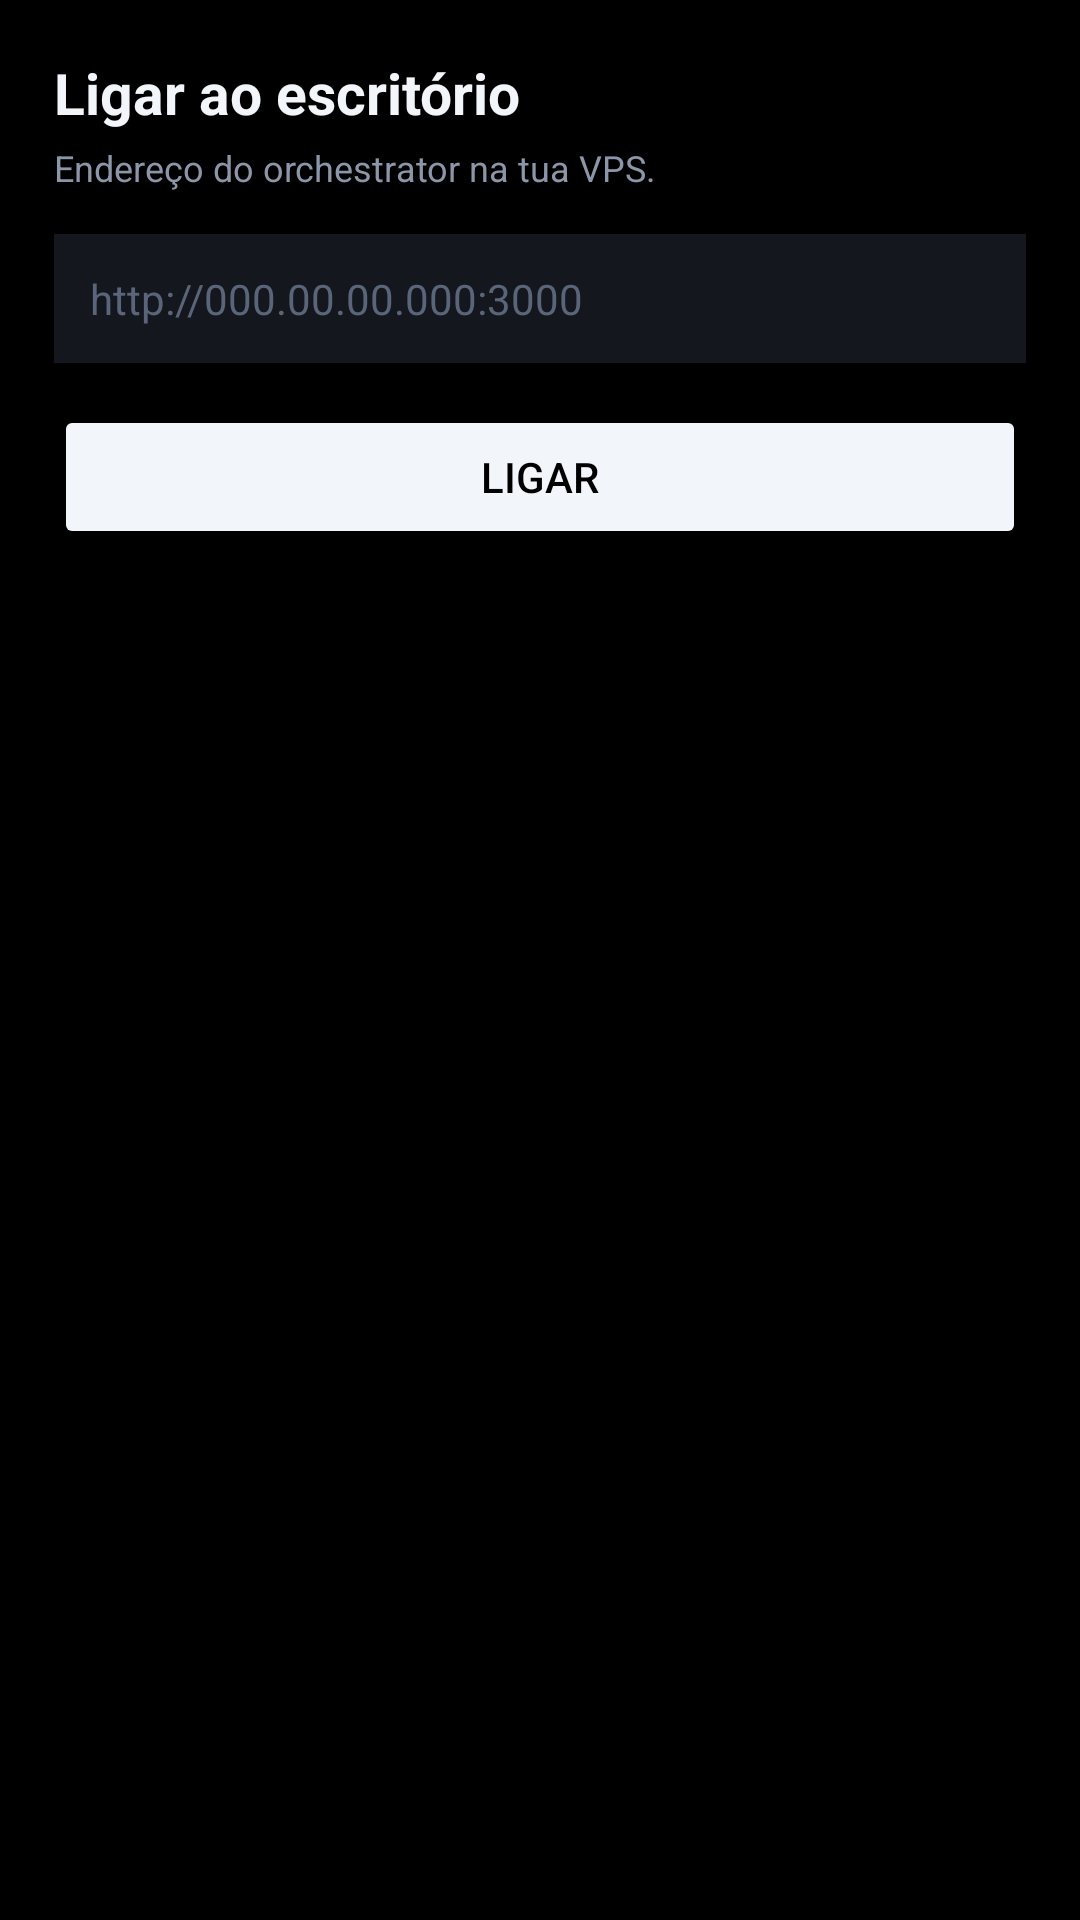

Layout XML and referenced resources for this Android screen:
<!-- AndroidManifest.xml: application theme Theme.AIOffice -->
<!-- res/layout/activity_setup.xml -->
<?xml version="1.0" encoding="utf-8"?>
<ScrollView xmlns:android="http://schemas.android.com/apk/res/android"
    android:layout_width="match_parent"
    android:layout_height="match_parent"
    android:background="#000000"
    android:padding="18dp">

    <LinearLayout
        android:layout_width="match_parent"
        android:layout_height="wrap_content"
        android:orientation="vertical">

        <TextView
            android:layout_width="match_parent"
            android:layout_height="wrap_content"
            android:text="Ligar ao escritório"
            android:textColor="#F2F5F9"
            android:textSize="19sp"
            android:textStyle="bold"/>

        <TextView
            android:layout_width="match_parent"
            android:layout_height="wrap_content"
            android:layout_marginTop="4dp"
            android:text="Endereço do orchestrator na tua VPS."
            android:textColor="#8B96A8"
            android:textSize="12sp"/>

        <EditText
            android:id="@+id/url"
            android:layout_width="match_parent"
            android:layout_height="wrap_content"
            android:layout_marginTop="14dp"
            android:hint="http://000.00.00.000:3000"
            android:textColorHint="#5A6579"
            android:textColor="#F2F5F9"
            android:textSize="14sp"
            android:inputType="textUri"
            android:background="#14171D"
            android:padding="12dp"
            android:importantForAutofill="no"/>

        <TextView
            android:id="@+id/err"
            android:layout_width="match_parent"
            android:layout_height="wrap_content"
            android:layout_marginTop="8dp"
            android:textColor="#EF4444"
            android:textSize="12sp"
            android:visibility="gone"/>

        <Button
            android:id="@+id/save"
            android:layout_width="match_parent"
            android:layout_height="wrap_content"
            android:layout_marginTop="14dp"
            android:text="Ligar"
            android:textColor="#000000"
            android:backgroundTint="#F2F5F9"/>
    </LinearLayout>
</ScrollView>
<!-- resources referenced by this layout -->
<resources>
  <style name="Theme.AIOffice" parent="Theme.AppCompat.NoActionBar">
          
          <item name="android:windowBackground">@color/daisy_fundo</item>
          <item name="android:statusBarColor">@color/daisy_fundo</item>
          <item name="android:navigationBarColor">@color/daisy_fundo</item>
          <item name="android:colorAccent">@color/daisy_ciano</item>
          <item name="android:textColorHighlight">#1E3A47</item>
      </style>
  <color name="daisy_fundo">#04070F</color>
  <color name="daisy_ciano">#00E5FF</color>
</resources>
